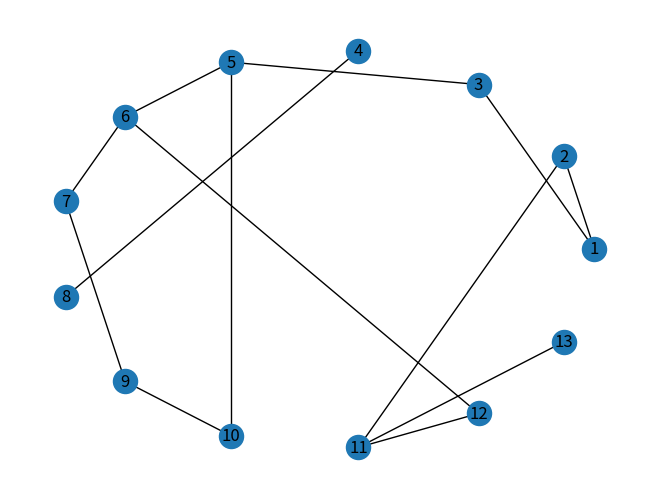
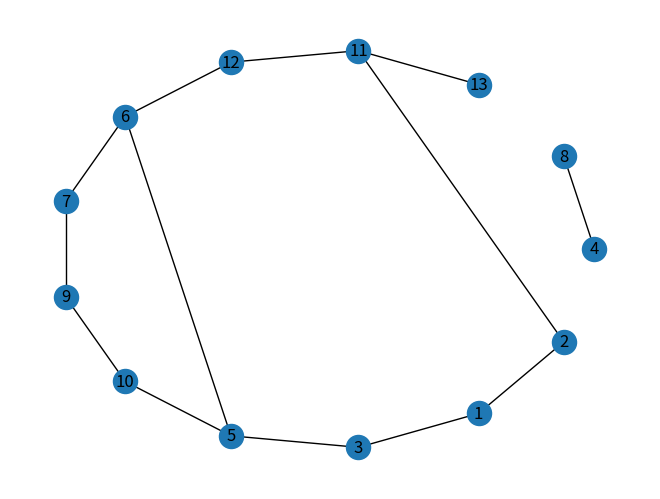

Recreate these plots in Python, in order.
import numpy as np
import re

import networkx as nx
import matplotlib.pyplot as plt


def edge_count(edges):
    unique, counts = np.unique(edges, return_counts=True)
    return np.array(unique), np.array(counts)


def sequence_subgraph(connNodes, nodeDegree, alledges, edge, last, visited=np.array([]), done=np.array([])):
    seq = ""
    edges = np.array([edge])

    while (edges.shape[0] > 0):
        _, indx, _ = np.intersect1d(connNodes, np.setdiff1d(edges, visited, assume_unique=True), assume_unique=True, return_indices=True)
        v = (connNodes[indx])[np.argmin(nodeDegree[indx])]
        seq += str(v) + "."

        opts = np.argwhere(alledges == v)
        edges = alledges[opts[:, 0]-1, opts[:, 1]]

        if (len(visited) > 1):
            for edge in np.intersect1d(edges, visited[:-1]):
                if (edge != last):
                    seq += "*" + str(edge) + "."

        visited = np.append(visited, v)
        edges = np.setdiff1d(edges, visited, assume_unique=True)

        if (edges.shape[0] > 1):
            for edge in edges:
                if edge not in visited:
                    seq += "("
                    new_seq, edges, visited, done = sequence_subgraph(connNodes, nodeDegree, alledges, edge, v, visited, done)
                    seq += new_seq
                    seq += ")"

        if (edges.shape[0] <= 1):
            np.append(done, v)
        last = v

    return seq, edges, visited, done


def graphToSequence(alledges):
    seq = ""
    connNodes, nodeDegree = edge_count(alledges)

    visited = np.array([], dtype=np.int32)
    done = np.array([], dtype=np.int32)
    edges = np.array([], dtype=np.int32)

    while (not (np.isin(connNodes, visited)).all()):

        if (edges.shape[0] > 0):
            _, indx, _ = np.intersect1d(connNodes, np.setdiff1d(edges, visited, assume_unique=True), assume_unique=True, return_indices=True)
            v = (connNodes[indx])[np.argmin(nodeDegree[indx])]
        else:
            indx = np.isin(connNodes, visited, assume_unique=True, invert=True)
            v = (connNodes[indx])[np.argmin(nodeDegree[indx])]

        seq += str(v) + "."

        opts = np.argwhere(alledges == v)
        edges = alledges[opts[:, 0]-1, opts[:, 1]]

        if (len(visited) > 1):
            for edge in np.intersect1d(edges, visited[:-1]):
                seq += "*" + str(edge) + "."

        visited = np.append(visited, v)
        edges = np.setdiff1d(edges, visited, assume_unique=True)

        if (edges.shape[0] > 1):
            for edge in edges:
                if edge not in visited:
                    seq += "("
                    new_seq, edges, visited, done = sequence_subgraph(connNodes, nodeDegree, alledges, edge, v, visited, done)
                    seq += new_seq
                    seq += ")"

        if (edges.shape[0] <= 1):
            np.append(done, v)

        if (edges.shape[0] == 0):
            seq += ";"

    return seq


def subgraph(checks):
    nodes = []
    edges = []

    if (checks[0] == ""):
        return nodes, edges, checks

    node = int(checks[0])
    nodes.append(node)
    i = 1
    while i < len(checks):
        if (")" in checks[i] or checks[i] == ""):
            checks[i] = checks[i].replace(")", "", 1)
            if (checks[i] != ""):
                return nodes, edges, checks[i-1:]
            return nodes, edges, checks[i:]
        next = int(re.sub('[*()]', '', checks[i]))

        edges.append([node, next])

        if ("(" in checks[i]):
            checks[i] = checks[i].replace("(", "", 1)
            subnodes, subedges, checks = subgraph(checks[i:])
            i = 0
            nodes.extend(subnodes)
            edges.extend(subedges)
        elif ("*" not in checks[i]):
            node = next
            nodes.append(node)

        i += 1

    return nodes, edges, []


def sequenceToGraph(seq):
    nodes = []
    edges = []

    for subseq in seq.split(";"):
        subnodes, subedges, _ = subgraph(subseq.split("."))
        nodes.extend(subnodes)
        edges.extend(subedges)

    return np.array(nodes), np.array(edges).T


if __name__ == "__main__":
    nodes = np.array([1, 2, 3, 4, 5, 6, 7, 8, 9, 10, 11, 12, 13], dtype=np.int64)
    edges = np.array([[1, 2], [2, 11], [11, 13], [11, 12], [12, 6], [6, 7], [7, 9], [9, 10], [10, 5], [5, 6], [5, 3], [3, 1], [8, 4]], dtype=np.int64).T
    # edges = np.array([[1, 2], [2, 11], [11, 13], [11, 12], [12, 6], [7, 9], [9, 10], [10, 5], [5, 3], [3, 1], [8, 4]], dtype=np.int64).T

    G = nx.Graph()
    G.add_nodes_from(nodes)
    G.add_edges_from(edges.T)

    nx.draw_circular(G, with_labels=True)
    plt.show()

    seq = graphToSequence(edges)
    print(seq)

    res_nodes, res_edges = sequenceToGraph(seq)
    print(res_nodes)
    print(res_edges)

    resG = nx.Graph()
    resG.add_nodes_from(res_nodes)
    resG.add_edges_from(res_edges.T)

    print(nx.graph_edit_distance(G, resG))

    nx.draw_circular(resG, with_labels=True)
    plt.show()
